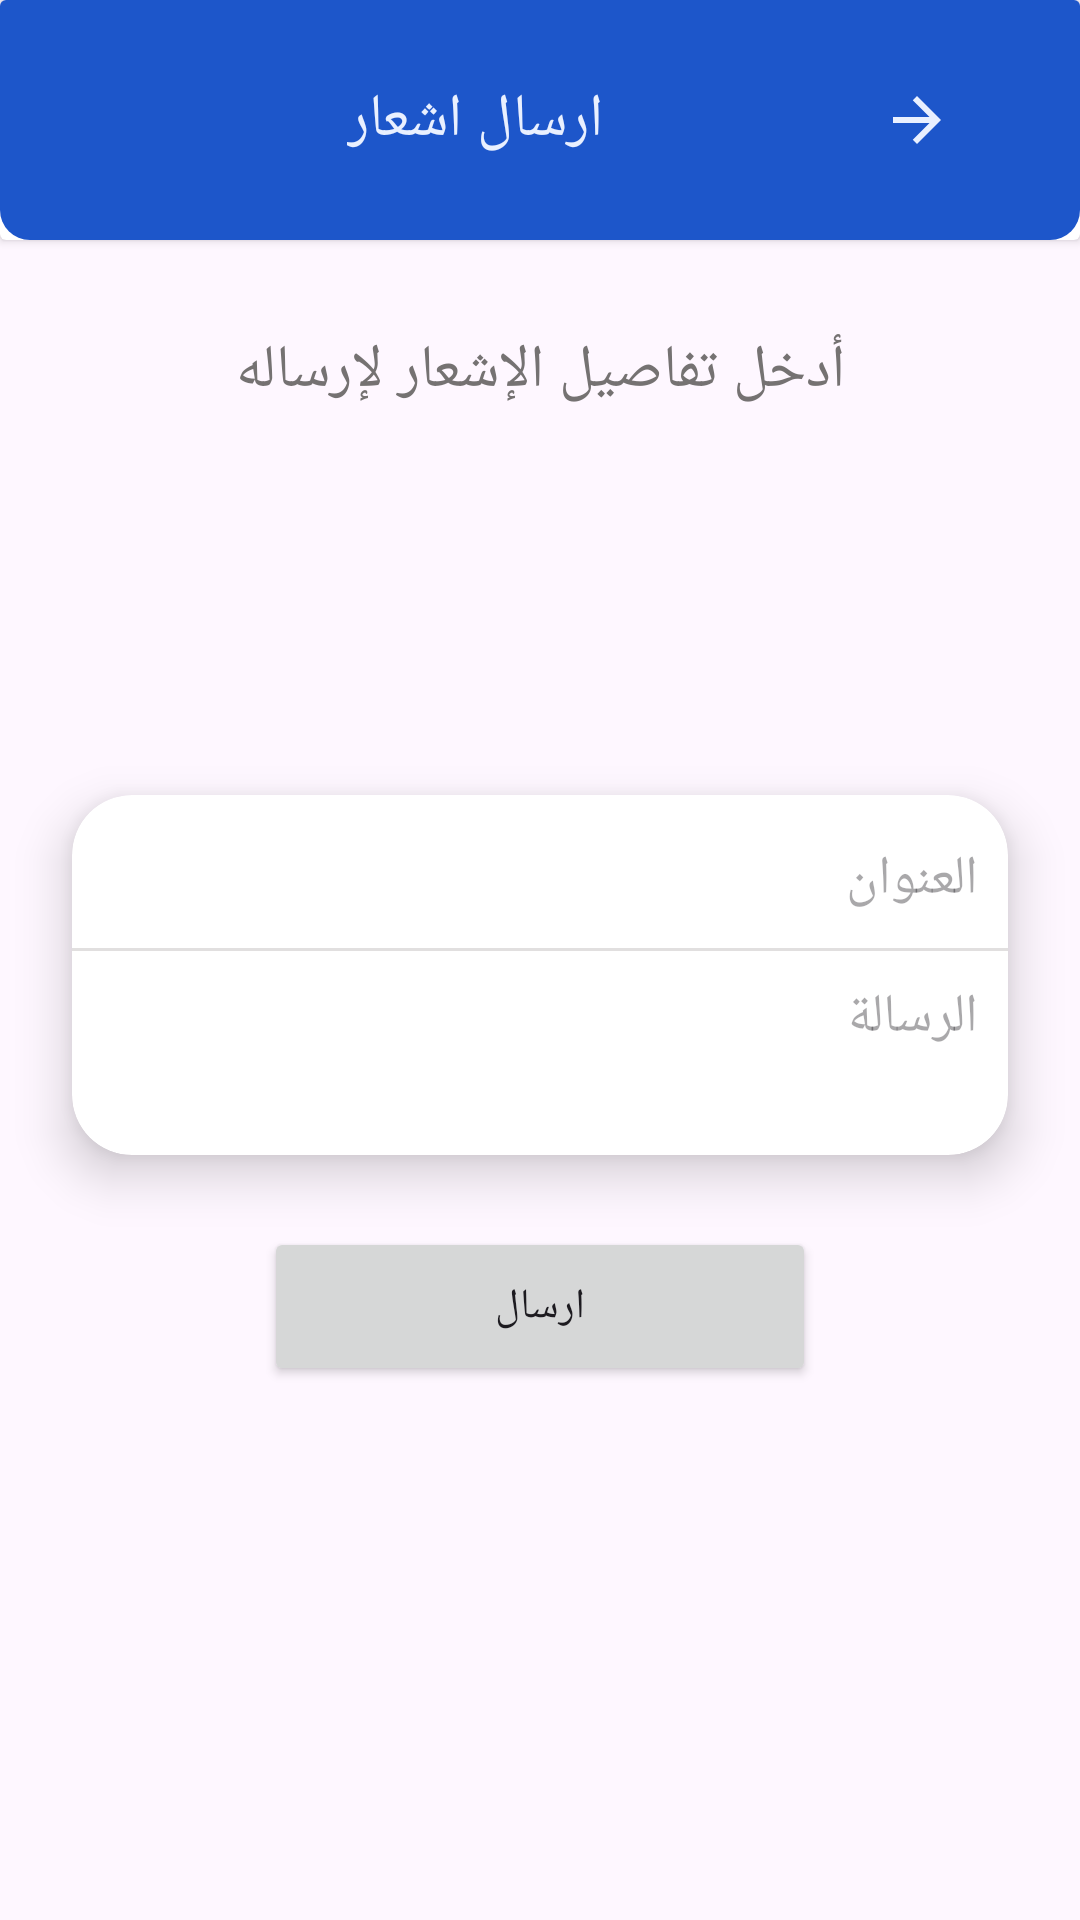

The Android layout XML behind this screen, and the referenced resources:
<!-- AndroidManifest.xml: application theme Theme.FinalCloudProject -->
<!-- res/layout/fragment_send_notification.xml -->
<?xml version="1.0" encoding="utf-8"?>
<androidx.constraintlayout.widget.ConstraintLayout xmlns:android="http://schemas.android.com/apk/res/android"
    xmlns:app="http://schemas.android.com/apk/res-auto"
    xmlns:tools="http://schemas.android.com/tools"
    android:layout_width="match_parent"
    android:layout_height="match_parent"
    android:layoutDirection="rtl"
    tools:context=".View.Doctor.SendNotificationFragment">


    <ScrollView
        android:layout_width="match_parent"
        android:layout_height="match_parent">

        <androidx.constraintlayout.widget.ConstraintLayout
            android:layout_width="match_parent"
            android:layout_height="wrap_content">

            <androidx.cardview.widget.CardView
                android:id="@+id/cv_addTopic_doctor"
                android:layout_width="match_parent"
                android:layout_height="80dp"
                app:layout_constraintEnd_toEndOf="parent"
                app:layout_constraintStart_toStartOf="parent"
                app:layout_constraintTop_toTopOf="parent">

                <LinearLayout
                    android:layout_width="match_parent"
                    android:layout_height="80dp"
                    android:background="@drawable/bg_tap_bar">

                    <ImageButton
                        android:id="@+id/img_back"
                        android:layout_width="49dp"
                        android:layout_height="45dp"
                        android:layout_gravity="center"
                        android:layout_marginStart="30dp"
                        android:background="@null"
                        android:src="@drawable/ic_baseline_arrow_back_24"
                        android:visibility="visible" />

                    <TextView
                        android:id="@+id/tv_nameTopic"
                        android:layout_width="wrap_content"
                        android:layout_height="wrap_content"
                        android:layout_gravity="center"
                        android:layout_marginStart="80dp"
                        android:gravity="center"
                        android:text="ارسال اشعار"
                        android:textColor="@color/off_white"
                        android:textSize="20sp" />


                </LinearLayout>

            </androidx.cardview.widget.CardView>

            <TextView
                android:id="@+id/textView22"
                android:layout_width="257dp"
                android:layout_height="85dp"
                android:layout_marginTop="30dp"
                android:text="أدخل تفاصيل الإشعار لإرساله"
                android:textAlignment="center"
                android:textColor="#757272"
                android:textSize="20sp"
                app:layout_constraintEnd_toEndOf="parent"
                app:layout_constraintStart_toStartOf="parent"
                app:layout_constraintTop_toBottomOf="@+id/cv_addTopic_doctor" />

            <androidx.cardview.widget.CardView
                android:id="@+id/cardView14"
                android:layout_width="0dp"

                android:layout_height="120dp"
                android:layout_marginStart="24dp"
                android:layout_marginTop="70dp"
                android:layout_marginEnd="24dp"
                app:cardCornerRadius="20dp"
                app:cardElevation="10dp"
                app:layout_constraintLeft_toLeftOf="parent"
                app:layout_constraintRight_toRightOf="parent"
                app:layout_constraintTop_toBottomOf="@+id/textView22">

                <androidx.constraintlayout.widget.ConstraintLayout
                    android:layout_width="match_parent"
                    android:layout_height="match_parent">

                    <EditText
                        android:id="@+id/edt_title"
                        android:layout_width="0dp"
                        android:layout_height="46dp"
                        android:layout_marginTop="5dp"
                        android:background="@null"
                        android:ems="10"
                        android:hint="العنوان"
                        android:inputType="textPersonName"
                        android:padding="10dp"
                        app:layout_constraintLeft_toLeftOf="parent"
                        app:layout_constraintRight_toRightOf="parent"
                        app:layout_constraintTop_toTopOf="parent" />

                    <View
                        android:layout_width="0dp"
                        android:layout_height="1dp"
                        android:background="#97CCCACA"
                        app:layout_constraintHorizontal_bias="0.0"
                        app:layout_constraintLeft_toLeftOf="parent"
                        app:layout_constraintRight_toRightOf="parent"
                        app:layout_constraintTop_toBottomOf="@+id/edt_title" />


                    <EditText
                        android:id="@+id/edit_description"
                        android:layout_width="0dp"
                        android:layout_height="46dp"
                        android:background="@null"
                        android:ems="10"
                        android:hint="الرسالة"
                        android:inputType="textPersonName"
                        android:padding="10dp"
                        app:layout_constraintLeft_toLeftOf="parent"
                        app:layout_constraintRight_toRightOf="parent"
                        app:layout_constraintTop_toBottomOf="@+id/edt_title" />

                </androidx.constraintlayout.widget.ConstraintLayout>
            </androidx.cardview.widget.CardView>

            <Button
                android:id="@+id/btn_send"
                android:layout_width="184dp"
                android:layout_height="53dp"
                android:layout_marginTop="24dp"
                android:text="ارسال"
                app:layout_constraintLeft_toLeftOf="@+id/cardView14"
                app:layout_constraintRight_toRightOf="@+id/cardView14"
                app:layout_constraintTop_toBottomOf="@+id/cardView14" />

        </androidx.constraintlayout.widget.ConstraintLayout>


    </ScrollView>

</androidx.constraintlayout.widget.ConstraintLayout>
<!-- resources referenced by this layout -->
<resources>
  <color name="off_white">#E9F0FF</color>
  <!-- drawable bg_tap_bar (drawable) -->
  <?xml version="1.0" encoding="utf-8"?>
  <shape android:shape="rectangle" xmlns:android="http://schemas.android.com/apk/res/android">
      <corners
          android:bottomLeftRadius="10dp"
          android:bottomRightRadius="10dp" />
      <solid android:color="@color/blue" />
  </shape>
  <!-- drawable ic_baseline_arrow_back_24 (drawable) -->
  <vector xmlns:android="http://schemas.android.com/apk/res/android"
      android:width="24dp"
      android:height="24dp"
      android:autoMirrored="true"
      android:tint="#E9F0FF"
      android:viewportWidth="24"
      android:viewportHeight="24">
      <path
          android:fillColor="#E9F0FF"
          android:pathData="M20,11H7.83l5.59,-5.59L12,4l-8,8 8,8 1.41,-1.41L7.83,13H20v-2z" />
  </vector>
  <style name="Theme.FinalCloudProject" parent="Base.Theme.FinalCloudProject" />
  <color name="blue">#1D56CA</color>
  <style name="Base.Theme.FinalCloudProject" parent="Theme.Material3.DayNight.NoActionBar">
          
          
          <item name="colorPrimary">@color/blue</item>
          <item name="colorPrimaryVariant">@color/blue</item>
      </style>
</resources>
